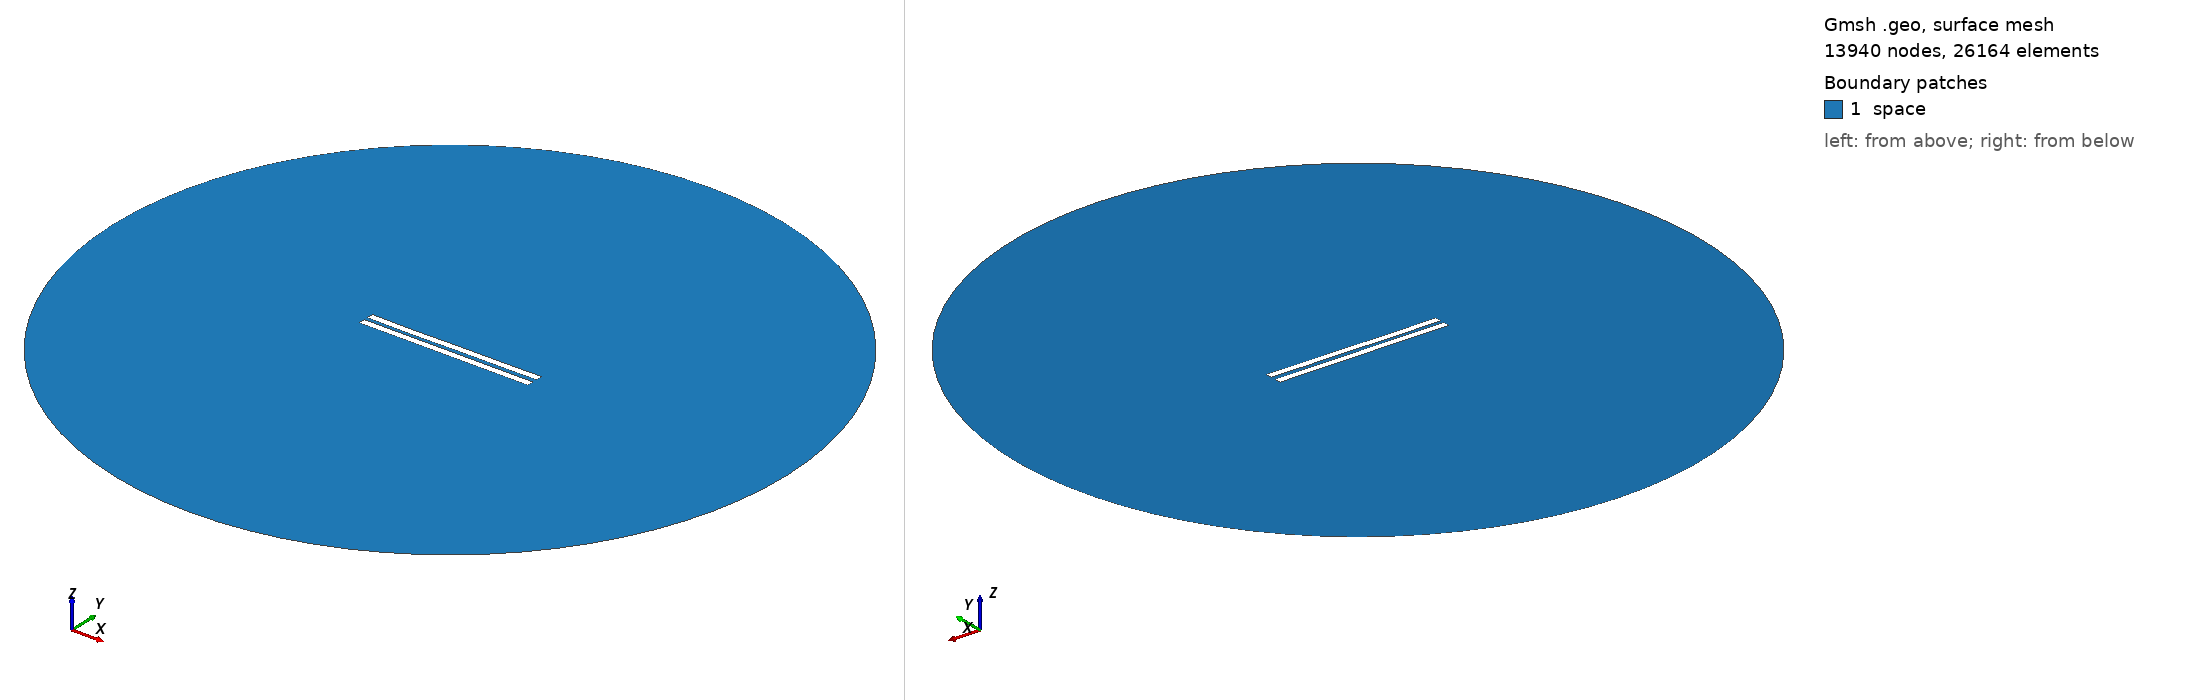

Gmsh geometry script, surface-meshed: 13940 nodes, 26164 surface elements. Boundary patches (legend numbers): 1 space. Left view from above one corner, right view from below the opposite corner. Legend entries are the model's physical surfaces. The drawing asked Gmsh for element sizes between 1% and 20% of the model's largest extent; the script's own settings can give other sizes.

=== 3032.geo (drawn) ===
//---------------------------------------
// Geometry kernel
//---------------------------------------

SetFactory("OpenCASCADE");



//---------------------------------------
// Parameters of the geometry
//---------------------------------------

// Overetch of the upper plate
overetch = 0.0;

// Distance between the plates
distance = 2.5;

// Discretization over the x axis (for the deformation)
nx = 50; 

// Length of the plate
L = 100 - overetch; 

// Number of modes
n = 4; 

// 1st mode coefficient
coeff(1) = 0.15;
beta(1) = 0.596864 * 3.1415926535 / L;

// 2nd mode coefficient
coeff(2) = -0.075;
beta(2) = 1.49418 * 3.1415926535 / L;

// 3rd mode coefficient
coeff(3) = -0.075;
beta(3) = 2.50025 * 3.1415926535 / L;

// 4th mode coefficient
coeff(4) = -0.075;
beta(4) = 3.49999 * 3.1415926535 / L;



//---------------------------------------
// Upper plate (deformed rectangle)
//---------------------------------------

// Coordiantes of the upper plate
xmin = -50;
xmax = 50 - overetch;

// Height of the upper plate
yheight = 4 - 2 * overetch;

// Indexes of the points
UpperID[] = {};
LowerID[] = {};
LeftID[] = {};
RightID[] = {};

// Point index
p = 1;

// Horizontal edges
For i In {1:nx}
    x = xmin + (i-1)*(xmax - xmin)/(nx-1);

    y_bottom = distance / 2 + overetch;
    For j In {1:n}
        C = (Cosh(beta(j)*L) + Cos(beta(j)*L)) / (Sinh(beta(j)*L) + Sin(beta(j)*L));
        y_bottom  = y_bottom + coeff(j) * (Cosh(beta(j)*(x+50)) - Cos(beta(j)*(x+50)) - C * (Sinh(beta(j)*(x+50)) - Sin(beta(j)*(x+50))));
    EndFor

    y_top = y_bottom + yheight;

    Point(p) = {x, y_top, 0, 1.0};
    UpperID[i] = p;
    p = p + 1;

    Point(p) = {x, y_bottom, 0, 1.0};
    LowerID[i] = p;
    p = p + 1;
EndFor

// Create point lists
UpperPts[] = {}; LowerPts[] = {};
For i In {1:nx}
  UpperPts[] += {UpperID[i]};
  LowerPts[] += {LowerID[i]};
EndFor

// Build splines
Spline(1) = {UpperPts[]};
Spline(2) = {LowerPts[]};
Line(3) = {LowerPts[nx-1], UpperPts[nx-1]};
Line(4) = {LowerPts[0], UpperPts[0]};

// Build the plane surface
Curve Loop(1) = {2, 3, -1, -4};
Plane Surface(1) = {1};



//---------------------------------------
// Lower plate (rectangle)
//---------------------------------------

// Vertices
Point(1001) = {-50, -1, 0, 1.0};
Point(1002) = { 50, -1, 0, 1.0};
Point(1003) = { 50,  -5, 0, 1.0};
Point(1004) = {-50,  -5, 0, 1.0};

// Edges
Line(5) = {1001, 1002};
Line(6) = {1002, 1003};
Line(7) = {1003, 1004};
Line(8) = {1004, 1001};

// Plane surface
Line Loop(2) = {5, 6, 7, 8};
Plane Surface(2) = {2}; 



//---------------------------------------
// Outer (fictious) boundary
//---------------------------------------

// Points
Point(1005) = {0, 0, 0};       // Center
Point(1006) = {200, 0, 0};     // Start point
Point(1007) = {0, 200, 0};     // 90 degrees
Point(1008) = {-200, 0, 0};    // 180 degrees
Point(1009) = {0, -200, 0};    // 270 degrees

// Circle arcs (each needs start, center, end)
Circle(9) = {1006, 1005, 1007};
Circle(10) = {1007, 1005, 1008};
Circle(11) = {1008, 1005, 1009};
Circle(12) = {1009, 1005, 1006};

// Plane surface for the entire domain
Curve Loop(3) = {9, 10, 11, 12};
Surface(3) = {3};

// Subtract the plates from the whole domain to obtain the actual domain where we want to solve the equations
BooleanDifference{ Surface{3}; Delete; }{ Surface{1}; Surface{2}; Delete; }




//---------------------------------------
// Transfinite Lines/Curves
//---------------------------------------

// Set the number of points on the boundaries
r = 7;

// Plates
Transfinite Curve {1, 2} = 50*r Using Progression 1;
Transfinite Curve {3, 4} = 2*r Using Progression 1;
Transfinite Line {5, 7} = 50*r Using Progression 1;
Transfinite Line {6, 8} = 2*r Using Progression 1;

// Outer boundary
Transfinite Line {9, 10, 11, 12} = 20 Using Progression 1;



//---------------------------------------
// Physical groups
//---------------------------------------                

// Physical curves (boundaries)
Physical Line("force_segment", 10) = {2};
Physical Line("upper_plate", 11) = {1, 3, 4};
Physical Line("lower_plate", 12) = {5, 6, 7, 8};
Physical Line("boundary", 20) = {9, 10, 11, 12};

// Physical Surfaces
Physical Surface("space", 30) = {3};



//---------------------------------------
// 6. Generate the Mesh
//---------------------------------------

// 2D mesh generation
Mesh 2;
